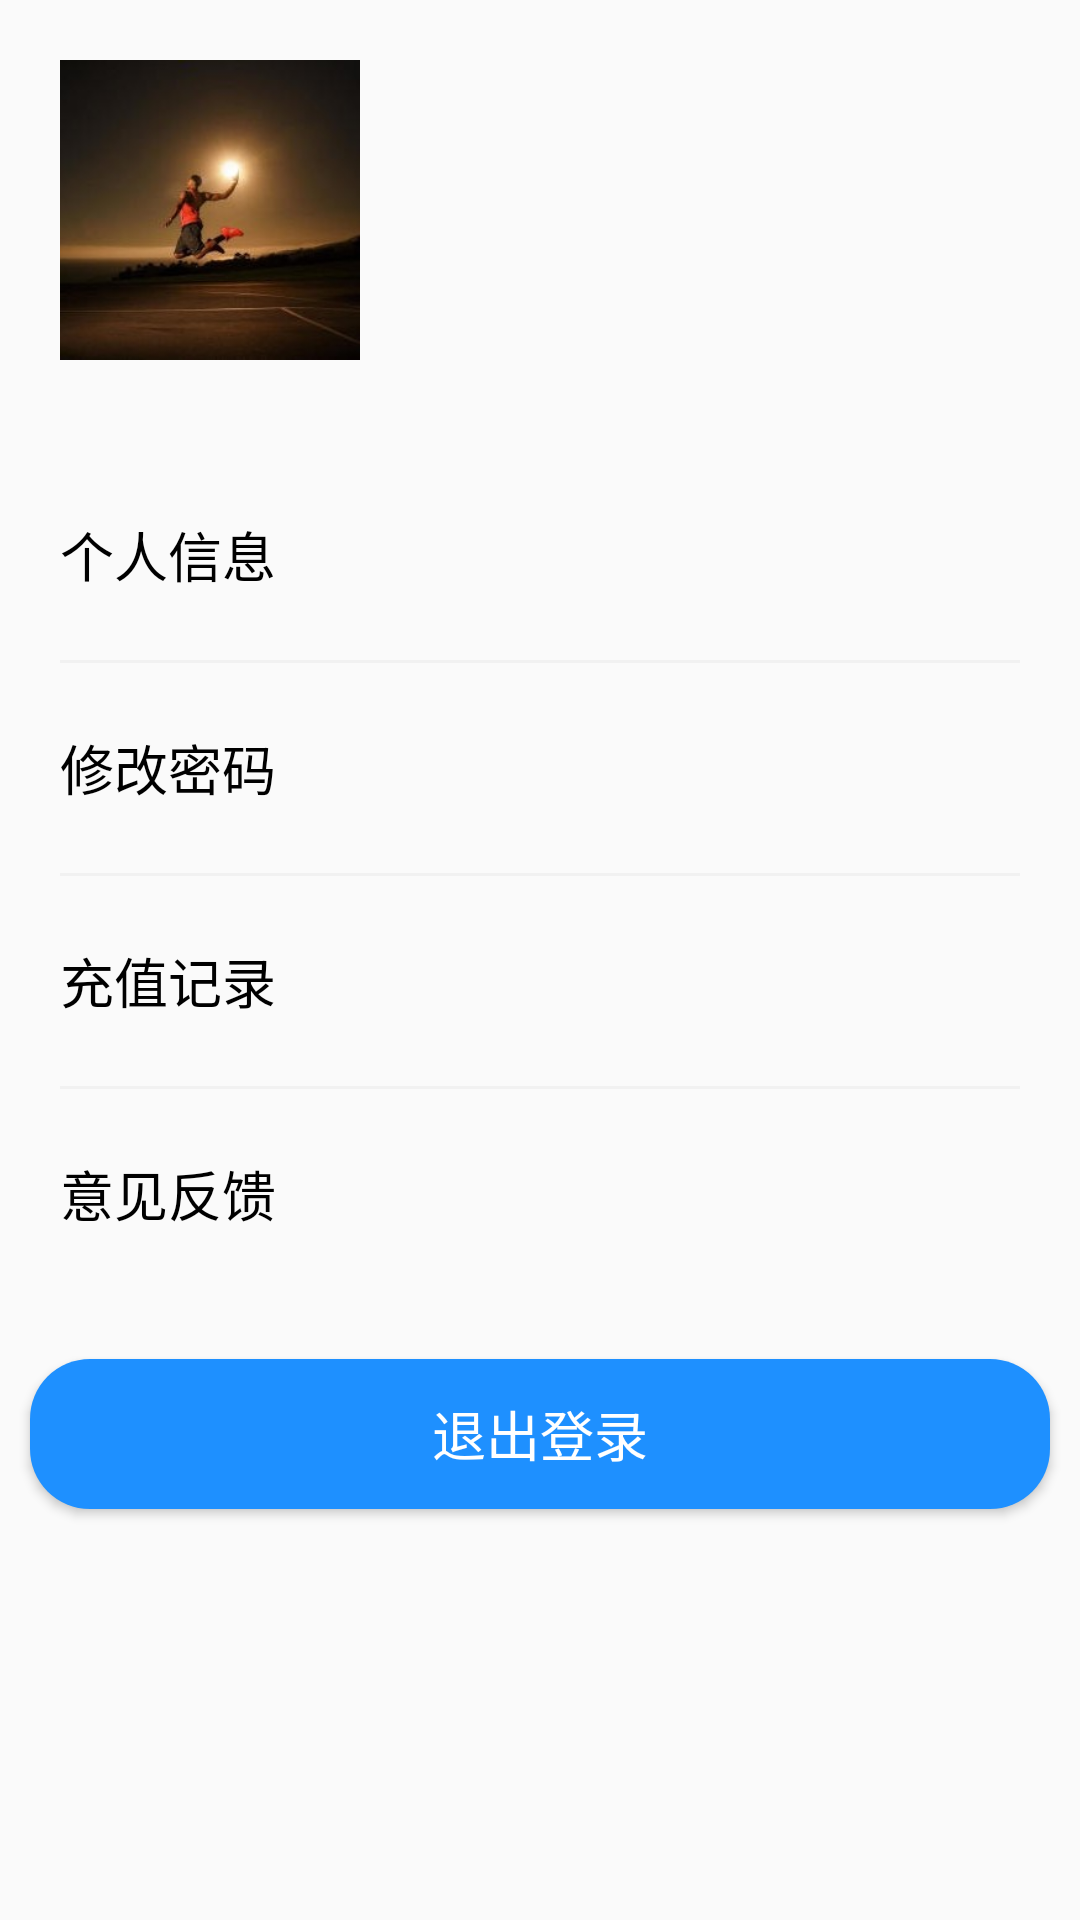

Produce the Android XML layout that renders to this screen, including the resource entries it uses.
<!-- AndroidManifest.xml: application theme Theme.School_Card -->
<!-- res/layout/e.xml -->
<?xml version="1.0" encoding="utf-8"?>
<LinearLayout xmlns:android="http://schemas.android.com/apk/res/android"
    android:layout_width="match_parent"
    android:layout_height="match_parent"
    android:orientation="vertical">

    <LinearLayout
        android:layout_width="match_parent"
        android:layout_height="wrap_content"
        android:layout_margin="10dp"
        android:background="@drawable/baisebeijing"
        android:orientation="horizontal">


        <ImageView
            android:id="@+id/image"
            android:layout_width="100dp"
            android:layout_height="100dp"
            android:layout_margin="10dp"
            android:background="@drawable/touxiang" />

        <TextView
            android:id="@+id/zh"
            android:layout_width="wrap_content"
            android:layout_height="wrap_content"
            android:layout_gravity="center"
            android:layout_margin="10dp"
            android:textColor="@color/black"
            android:textSize="18dp" />
    </LinearLayout>

    <LinearLayout
        android:layout_width="match_parent"
        android:layout_height="wrap_content"
        android:layout_margin="10dp"
        android:background="@drawable/baisebeijing"
        android:orientation="vertical">

        <TextView
            android:id="@+id/grxx"
            android:layout_width="wrap_content"
            android:layout_height="50dp"
            android:layout_gravity="left|center"
            android:layout_margin="10dp"
            android:gravity="center"
            android:text="个人信息"
            android:textColor="@color/black"
            android:textSize="18dp" />

        <View
            android:layout_width="match_parent"
            android:layout_height="1dp"
            android:layout_marginStart="10dp"
            android:layout_marginEnd="10dp"
            android:background="#f1f1f1" />

        <TextView
            android:id="@+id/xgmm"
            android:layout_width="wrap_content"
            android:layout_height="50dp"
            android:layout_gravity="left|center"
            android:layout_margin="10dp"
            android:gravity="center"
            android:text="修改密码"
            android:textColor="@color/black"
            android:textSize="18dp" />

        <View
            android:layout_width="match_parent"
            android:layout_height="1dp"
            android:layout_marginStart="10dp"
            android:layout_marginEnd="10dp"
            android:background="#f1f1f1" />

        <TextView
            android:id="@+id/ddlb"
            android:layout_width="wrap_content"
            android:layout_height="50dp"
            android:layout_gravity="left|center"
            android:layout_margin="10dp"
            android:gravity="center"
            android:text="充值记录"
            android:textColor="@color/black"
            android:textSize="18dp" />

        <View
            android:layout_width="match_parent"
            android:layout_height="1dp"
            android:layout_marginStart="10dp"
            android:layout_marginEnd="10dp"
            android:background="#f1f1f1" />

        <TextView
            android:id="@+id/yjfk"
            android:layout_width="wrap_content"
            android:layout_height="50dp"
            android:layout_gravity="left|center"
            android:layout_margin="10dp"
            android:gravity="center"
            android:text="意见反馈"
            android:textColor="@color/black"
            android:textSize="18dp" />
    </LinearLayout>

    <Button
        android:id="@+id/TuiChu"
        android:layout_width="match_parent"
        android:layout_height="50dp"
        android:layout_margin="10dp"
        android:background="@drawable/lansebeijing"
        android:text="退出登录"
        android:textColor="@color/white"
        android:textSize="18dp" />

</LinearLayout>
<!-- resources referenced by this layout -->
<resources>
  <color name="black">#FF000000</color>
  <color name="white">#FFFFFFFF</color>
  <!-- drawable lansebeijing (drawable) -->
  <?xml version="1.0" encoding="utf-8"?>
  <shape xmlns:android="http://schemas.android.com/apk/res/android">
      <solid android:color="#1e90ff"/>
      <corners android:radius="20dp"/>
  
  </shape>
  <!-- drawable touxiang: jpg bitmap (drawable, 9266 bytes) -->
  <style name="Theme.School_Card" parent="Theme.Design.Light.NoActionBar">
          
          <item name="colorPrimary">#0396ff</item>
          <item name="colorPrimaryVariant">#03A9F4</item>
          <item name="colorOnPrimary">@color/white</item>
          
          <item name="colorSecondary">@color/teal_200</item>
          <item name="colorSecondaryVariant">@color/teal_700</item>
          <item name="colorOnSecondary">@color/black</item>
          
          <item name="android:statusBarColor">?attr/colorPrimaryVariant</item>
          
      </style>
  <color name="teal_200">#FF03DAC5</color>
  <color name="teal_700">#FF018786</color>
</resources>
